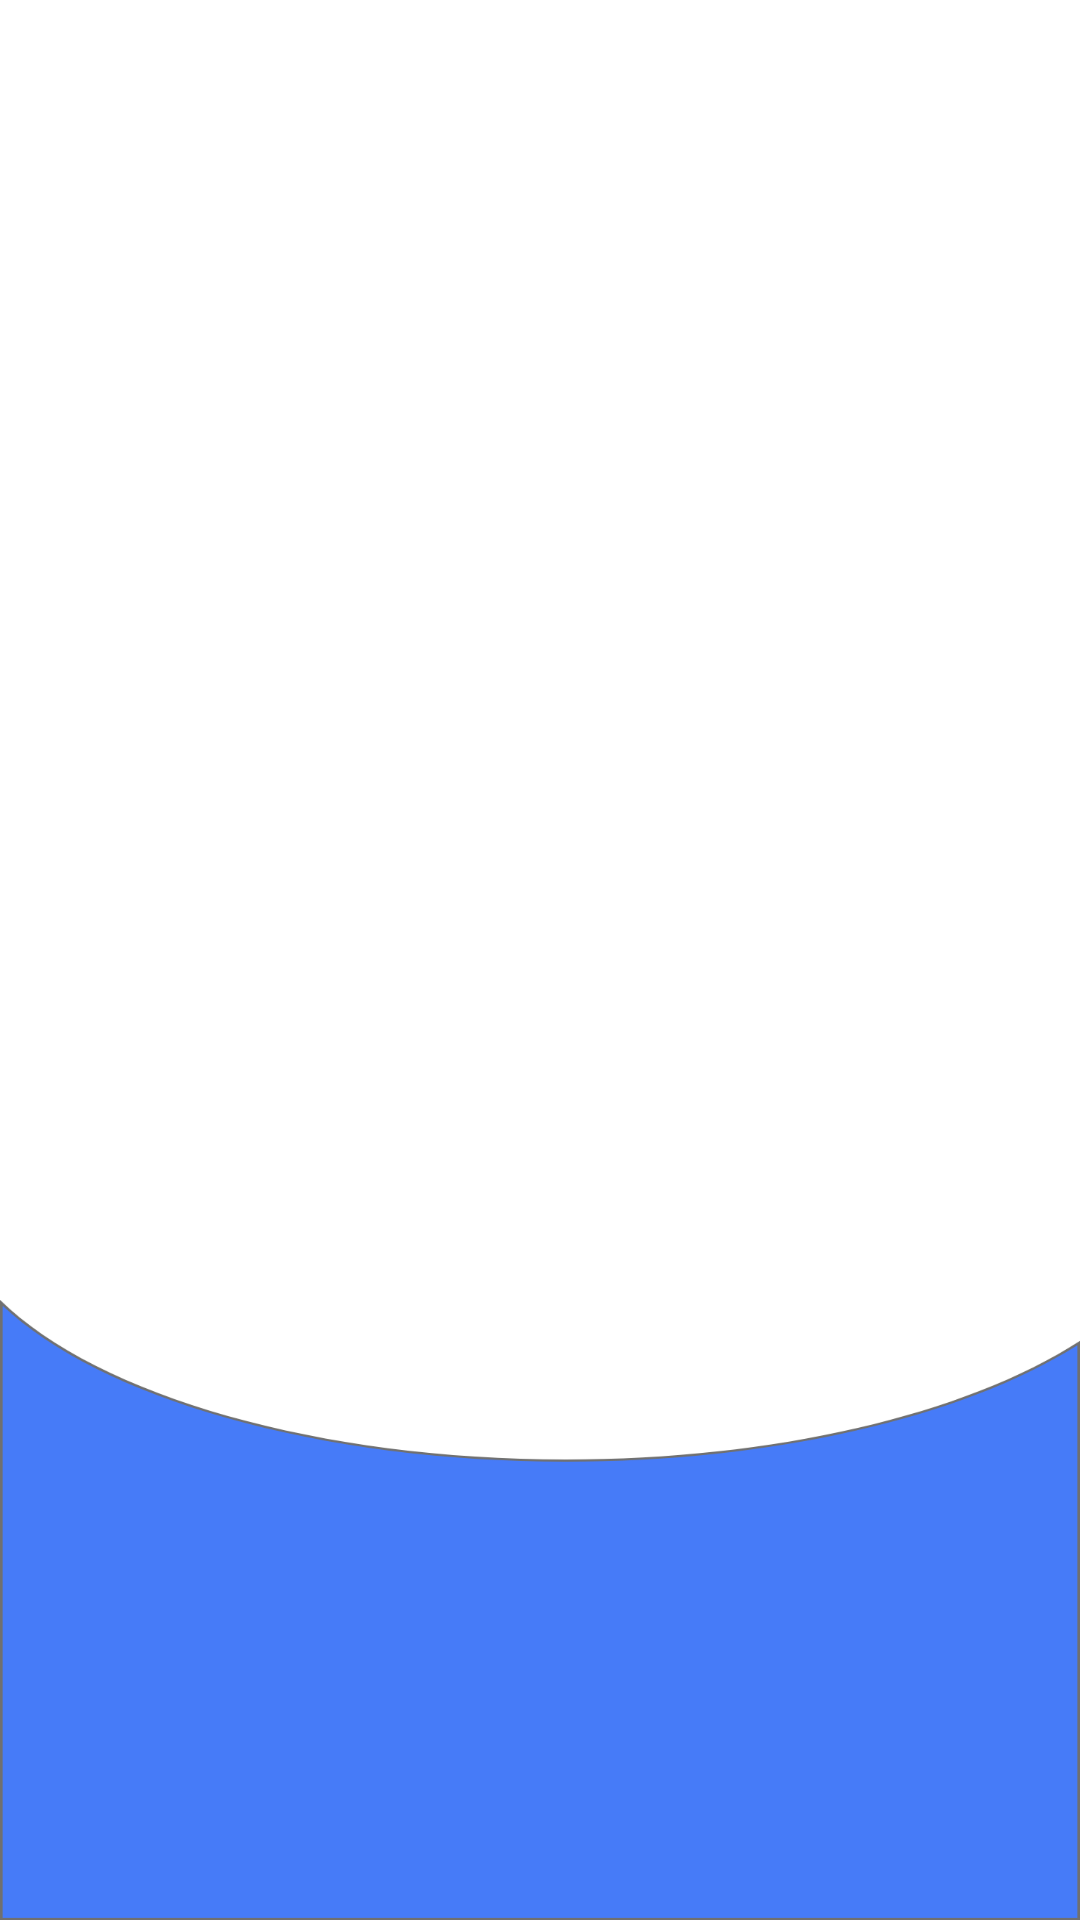

Write the Android layout XML for this screen, with the resource values it uses.
<!-- AndroidManifest.xml: application theme AppTheme -->
<!-- res/layout/activity_donee_books_list.xml -->
<?xml version="1.0" encoding="utf-8"?>
<LinearLayout xmlns:android="http://schemas.android.com/apk/res/android"
    xmlns:app="http://schemas.android.com/apk/res-auto"
    xmlns:tools="http://schemas.android.com/tools"
    android:layout_width="match_parent"
    android:layout_height="match_parent"
    tools:context=".donee_books_list"
    android:orientation="vertical"
    android:background="@drawable/backgrounddonor">

    <androidx.recyclerview.widget.RecyclerView
        android:id="@+id/recyclerView"
        android:layout_width="match_parent"
        android:layout_height="match_parent" />
</LinearLayout>
<!-- resources referenced by this layout -->
<resources>
  <!-- drawable backgrounddonor: png bitmap (drawable-hdpi, 21880 bytes) -->
  <style name="AppTheme" parent="Theme.AppCompat.Light.DarkActionBar">
          
          <item name="colorPrimary">@color/colorPrimary</item>
          <item name="colorPrimaryDark">@color/colorPrimaryDark</item>
          <item name="colorAccent">@color/colorAccent</item>
      </style>
  <color name="colorPrimary">#467BF8</color>
  <color name="colorPrimaryDark">#0288D1</color>
  <color name="colorAccent">#03A9F4</color>
</resources>
